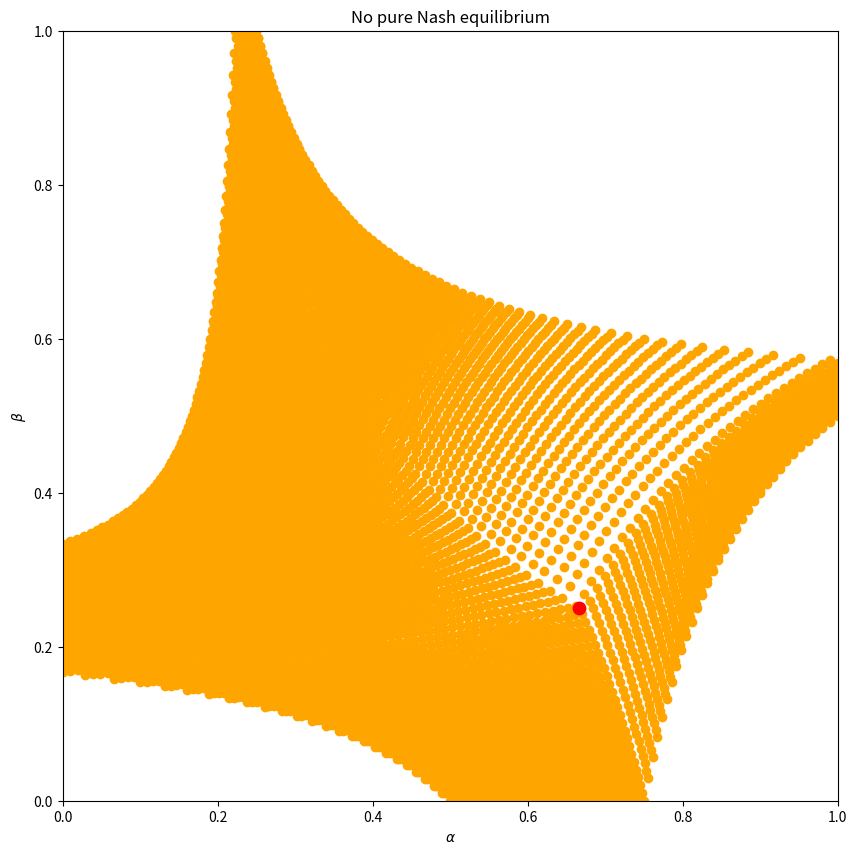

This chart was generated by the following Python code: (Note: this script raises an exception after producing the figure.)
# setup:
# we consider 2 player game with 2 pure strategies for each player and payoffs
# utilities[i, j, k] = what a player i gets if he plays j and the other player plays k
# all i, j, k are elements of {0, 1}
#for definition of a, A, ... see article
# player 1 plays option 0 with probability alfa in [0, 1]
# player 2 plays option 0 with probability beta in [0, 1]
# strategies = [alfa, beta]

# what we do:
# we convert this problem to a problem of finding a fixed point of a function f: [0, 1]^2 -> [0, 1]^2 , where f is as given in the proof of Nash's theorem. We visualize f.

# usefull links:
# for definitions of g and details see subsection Alternate proof using the Brouwer fixed-point theorem on link https://en.wikipedia.org/wiki/Nash_equilibrium#Proof_of_existence
# for some simple games Nash equilibria can be found by this link (if you are too lazy ;)) : https://demonstrations.wolfram.com/SetOfNashEquilibriaIn2x2MixedExtendedGames/

import numpy as np
import matplotlib.pyplot as plt

#choose a game (uncomment)
# name_game = 'Cooperation game'
# a, A, d, D, b, B, c, C = 4, 4, 2, 2, 0, 0, 0, 0

name_game = "No pure Nash equilibrium"
a, A, d, D, b, B, c, C = 0, 0, 1, 1, 2, -1, 3, -1

# name_game = "Prisoner's dilemma"
# a, A, d, D, b, B, c, C = -1, -1, -2, -2, -3, -3, 0, 0


#form suitable for further calculations
utilities = np.array([[[a, b], [c, d]],
                      [[A, B], [C, D]]])


def find_NE(a, A, d, D, b, B, c, C):
    NE = []
    if a>c and A>C:
        NE.append([1, 1])
    if d>b and D>B:
        NE.append([0, 0])
    if b>d and C>A:
        NE.append([1, 0])
    if c>a and B>D:
        NE.append([0, 1])
    mixed_nash = [(D-B)/(A-C-B+D), (d-b)/(a-c-b+d)]
    if (mixed_nash[0] >0) and (mixed_nash[0] < 1) and (mixed_nash[1]>0) and (mixed_nash[1]<1):
        NE.append(mixed_nash)
    return np.array(NE)

Nash_equilibria = find_NE(a, A, d, D, b, B, c, C)
print('Nash equilibria:')
print(Nash_equilibria)

def g(strategies, player, option):
    other_player = (player+1)%2
    u_change_to_option = utilities[player, option, 0] * strategies[other_player] + utilities[player, option, 1] * (1-strategies[other_player])
    u_dont_change = (utilities[player, 0, 0]*strategies[player] + utilities[player, 1, 0] * (1-strategies[player])) * strategies[other_player] \
                    + (utilities[player, 0, 1]*strategies[player] + utilities[player, 1, 1] * (1-strategies[player])) * (1 - strategies[other_player])

    Gain = 0 if (u_dont_change> u_change_to_option) else (u_change_to_option - u_dont_change)
    return Gain + strategies[player]*(1-2*option) + option #second part is just how likely is a player to play option. This way of writting works only for 2by2 game.

def f(strategies):
    """function mapping [0, 1]^2 -> [0, 1]^2. It's fixed points correspond to NE"""
    g00, g01, g10, g11 = g(strategies, 0, 0), g(strategies, 0, 1), g(strategies, 1, 0), g(strategies, 1, 1)
    return np.array([g00/(g00+g01), g10/(g10+g11)])


def plot_distance():
    """plots |f(x) - x| for x = [alfa, beta] representing all mixed strategies"""

    num_points = 100
    alfa = np.linspace(0, 1, num_points)
    beta = np.linspace(0, 1, num_points)
    ALFA, BETA = np.meshgrid(alfa, beta)
    Distance = np.empty((len(alfa), len(beta)))
    strategy = np.empty(2)
    for i in range(len(alfa)):
        for j in range(len(beta)):
            strategy[0], strategy[1] = ALFA[i, j], BETA[i, j]
            Distance[i, j] = np.sqrt(np.sum(np.square(f(strategy) - strategy)))

    plt.figure(figsize=(10, 13))
    plt.title(name_game)
    plt.contourf(ALFA, BETA, Distance, cmap='viridis')
    legend = plt.colorbar(orientation='horizontal')
    legend.set_label(r'$\vert f(\alpha, \beta) - (\alpha, \beta) \vert$')

    plt.scatter(Nash_equilibria[:, 0], Nash_equilibria[:, 1], s = 80, color = 'red')

    plt.xlim(-0.05, 1.05)
    plt.ylim(-0.05, 1.05)
    plt.xlabel(r'$\alpha$')
    plt.ylabel(r'$\beta$')
    plt.savefig(name_game + ' distance.png')
    plt.show()


def plot_line(fixed, value_of_fixed):
    """returns where a line is mapped. fixed is either 0 or 1, meaning vertical or horizontal lines, value_of_fixed \in [0, 1]"""

    not_fixed = (1+fixed)%2
    strategy = np.empty(2)
    strategy[fixed] = value_of_fixed
    running = np.linspace(0, 1, 50)
    X = np.empty(len(running))
    Y = np.empty(len(running))

    for i in range(len(running)):
        strategy[not_fixed] = running[i]
        X[i], Y[i] = f(strategy)

    return X, Y


def plot_line_compositions(xinput, yinput):
    """returns where a line is mapped. fixed is either 0 or 1, meaning vertical or horizontal lines, value_of_fixed \in [0, 1]"""
    strategy = np.empty(2)
    X = np.empty(len(xinput))
    Y = np.empty(len(yinput))

    for i in range(len(xinput)):
        strategy[0], strategy[1] = xinput[i], yinput[i]
        X[i], Y[i] = f(strategy)
    return X, Y

def plot_distortion():
    """plots grid distortion"""
    num_lines = 20
    value = np.linspace(0, 1, num_lines)
    ones = np.ones(num_lines)

    plt.figure(figsize = (10, 10))
    plt.title(name_game)
    #vertical lines
    for i in range(num_lines):
        X, Y = plot_line(0, value[i])
        plt.plot(value[i]*ones, value, ':', color = 'grey')
        plt.plot(X, Y, color = 'orange')

    #horizontal lines
    for i in range(num_lines):
        X, Y = plot_line(1, value[i])
        plt.plot(value, value[i] * ones, ':', color='grey')
        plt.plot(X, Y, color='orange')

    #plot Nash equilibria
    plt.scatter(Nash_equilibria[:, 0], Nash_equilibria[:, 1], s = 80, color = 'red')

    plt.xlabel(r'$\alpha$')
    plt.ylabel(r'$\beta$')

    plt.savefig(name_game + ' distortion.png')
    plt.show()


def plot_composition():
    """plots grid distortion"""
    num_lines = 100
    value = np.linspace(0, 1, num_lines)
    ones = np.ones(num_lines)
    X = np.empty((num_lines, num_lines))
    Y = np.empty((num_lines, num_lines))

    for i in range(num_lines):
        #vertical lines
        X[i, :] = ones*value[i]
        Y[i, :] = value

    plt.figure(figsize=(10, 10))

    for num_composition in range(50):
        plt.title(name_game)

        for i in range(num_lines):
            X[i], Y[i] = plot_line_compositions(X[i], Y[i])
            plt.scatter(X[i], Y[i], color='orange')

        plt.scatter(Nash_equilibria[:, 0], Nash_equilibria[:, 1], s=80, color='red')
        plt.xlabel(r'$\alpha$')
        plt.ylabel(r'$\beta$')
        plt.xlim(0, 1)
        plt.ylim(0, 1)
        # plt.savefig(name_game + ' distortion.png')
        plt.savefig('iteration_grid_no_pure_NE/' + str(num_composition) + '.png')
        plt.close()


if __name__ == '__main__':

    plot_composition()

    # plot_distance()
    # plot_distortion()
